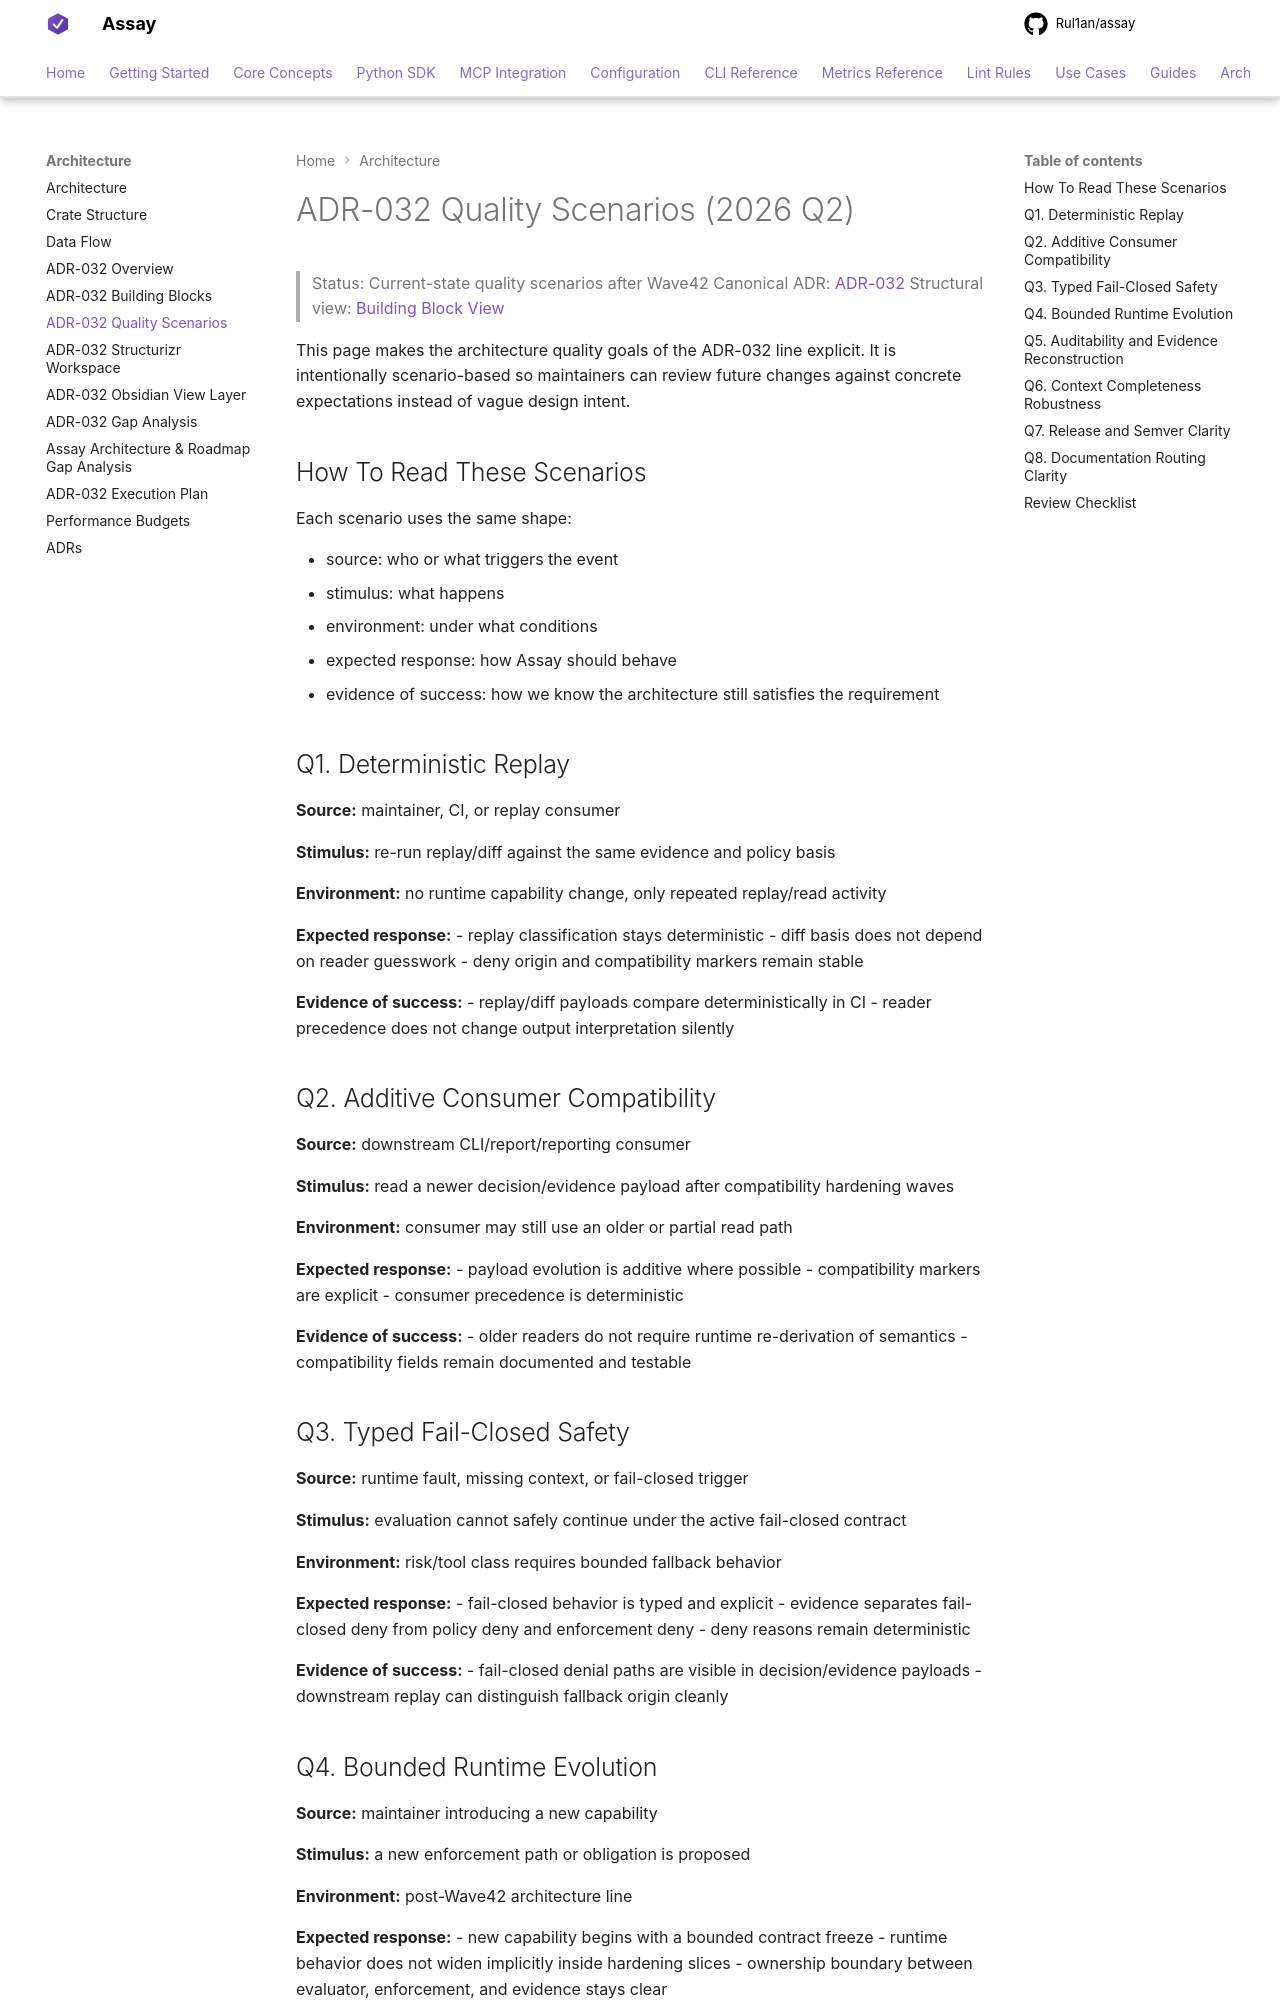

repository: Rul1an/assay · page: architecture/QUALITY-SCENARIOS-ADR-032-MCP-POLICY-STACK-2026q2/index.html · generator: mkdocs

# ADR-032 Quality Scenarios (2026 Q2)

> Status: Current-state quality scenarios after Wave42
> Canonical ADR: [ADR-032](./ADR-032-MCP-Policy-Obligations-and-Evidence-v2.md)
> Structural view: [Building Block View](./BUILDING-BLOCKS-ADR-032-MCP-POLICY-STACK-2026q2.md)

This page makes the architecture quality goals of the ADR-032 line explicit.
It is intentionally scenario-based so maintainers can review future changes against concrete expectations instead of vague design intent.

## How To Read These Scenarios

Each scenario uses the same shape:

- source: who or what triggers the event
- stimulus: what happens
- environment: under what conditions
- expected response: how Assay should behave
- evidence of success: how we know the architecture still satisfies the requirement

## Q1. Deterministic Replay

**Source:** maintainer, CI, or replay consumer

**Stimulus:** re-run replay/diff against the same evidence and policy basis

**Environment:** no runtime capability change, only repeated replay/read activity

**Expected response:**
- replay classification stays deterministic
- diff basis does not depend on reader guesswork
- deny origin and compatibility markers remain stable

**Evidence of success:**
- replay/diff payloads compare deterministically in CI
- reader precedence does not change output interpretation silently

## Q2. Additive Consumer Compatibility

**Source:** downstream CLI/report/reporting consumer

**Stimulus:** read a newer decision/evidence payload after compatibility hardening waves

**Environment:** consumer may still use an older or partial read path

**Expected response:**
- payload evolution is additive where possible
- compatibility markers are explicit
- consumer precedence is deterministic

**Evidence of success:**
- older readers do not require runtime re-derivation of semantics
- compatibility fields remain documented and testable

## Q3. Typed Fail-Closed Safety

**Source:** runtime fault, missing context, or fail-closed trigger

**Stimulus:** evaluation cannot safely continue under the active fail-closed contract

**Environment:** risk/tool class requires bounded fallback behavior

**Expected response:**
- fail-closed behavior is typed and explicit
- evidence separates fail-closed deny from policy deny and enforcement deny
- deny reasons remain deterministic

**Evidence of success:**
- fail-closed denial paths are visible in decision/evidence payloads
- downstream replay can distinguish fallback origin cleanly
